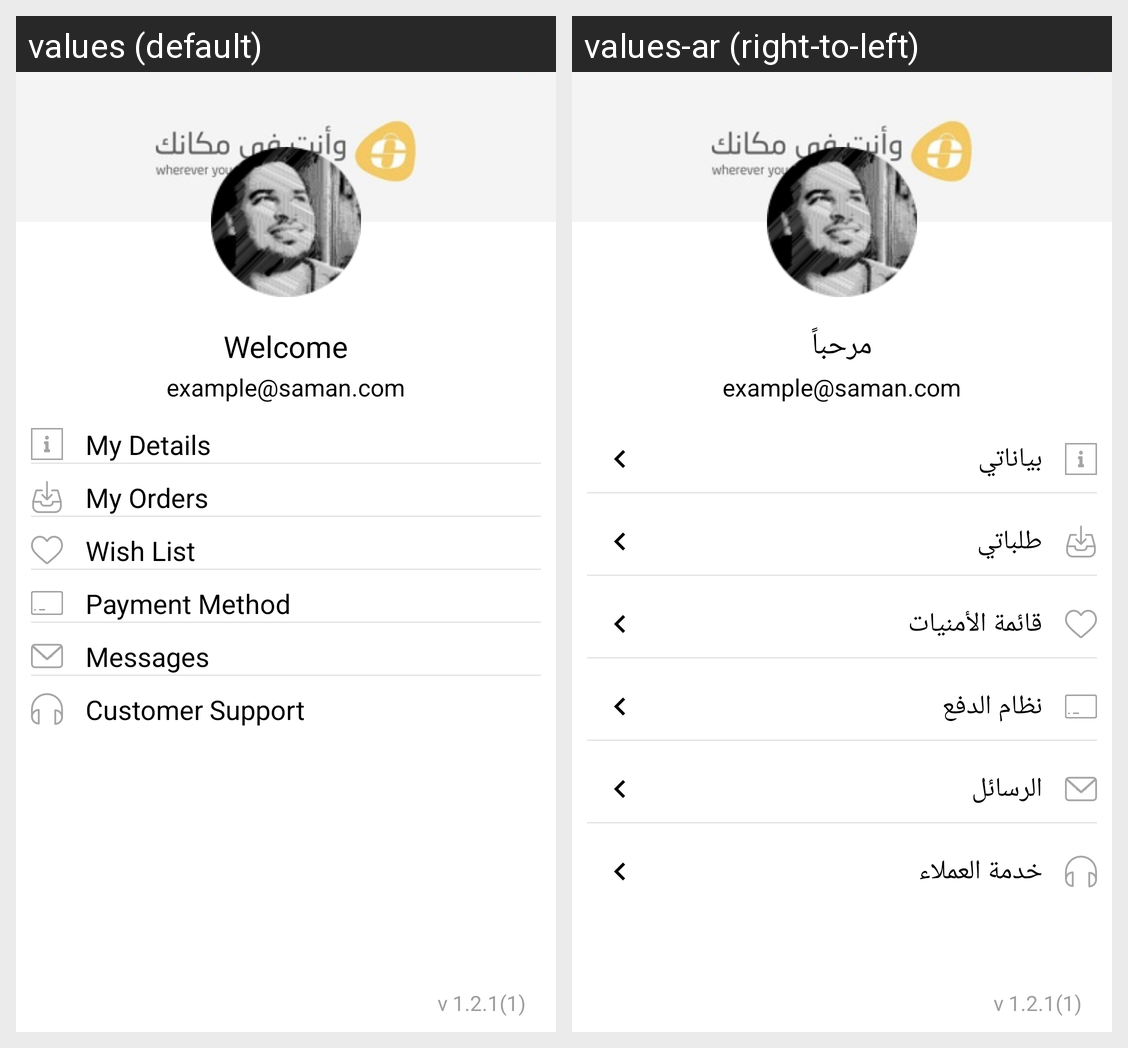

For this localized Android screen grid, give each drawn string resource with its value in every locale shown.
Android screen res/layout/fragment_my_account.xml rendered under 2 locales, left to right: values (default), values-ar (right-to-left). Device: Nexus 5 (rendered at 1080×1920; each locale shown at half size, 540×960, under a caption strip naming it); theme AppTheme.
Strings drawn on this screen, with the default value and each locale's value (text and hints the layout hard-codes, and strings that could not be matched under every locale, appear in the picture but are not listed):

Welcome
  values: Welcome
  values-ar: مرحباً

email_hint
  values: example@saman.com
  values-ar: example@saman.com

my_details
  values: My Details
  values-ar: بياناتي

my_orders
  values: My Orders
  values-ar: طلباتي

title_fav
  values: Wish List
  values-ar: قائمة الأمنيات

payment_method
  values: Payment Method
  values-ar: نظام الدفع

messages
  values: Messages
  values-ar: الرسائل

customer_service
  values: Customer Support
  values-ar: خدمة العملاء
